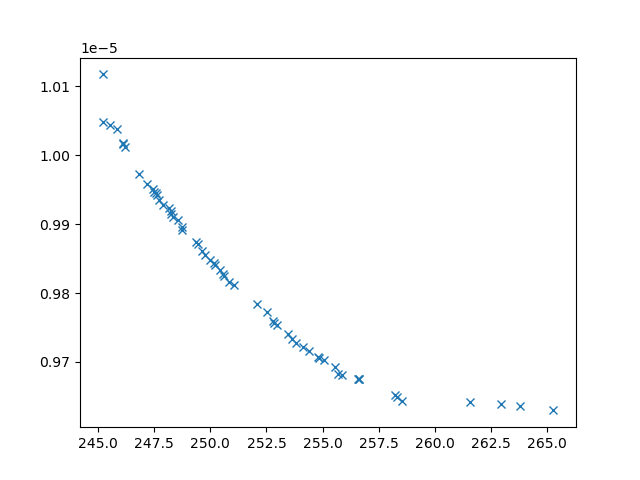

The table this chart was drawn from, first rows:
xline_all_values, yline_all_values, X_all_values, obj1, obj2, obj3, inc
252.1, 9.784638171034924e-06, [np.float64(2.298572306344773), np.float…, 252.1, 9.784638171034924e-06, 3674331, 0
246.8, 9.973188382974406e-06, [np.float64(1.418830803244038), np.float…, 246.8, 9.973188382974406e-06, 11372564, 0
258.2, 9.65154367109148e-06, [0.1, 10, 10, np.float64(9.0031470150338…, 258.2, 9.65154367109148e-06, 2345453, 0
251, 9.811651340374639e-06, [np.float64(3.6273097098529767), np.floa…, 251, 9.811651340374639e-06, 4957074, 0
256.6, 9.675032104230039e-06, [np.float64(1.6236522954717993), np.floa…, 256.6, 9.675032104230039e-06, 2525814, 0
246.2, 1.001133204712102e-05, [np.float64(5.284713881867988), np.float…, 246.2, 1.001133204712102e-05, 20299251, 0
258.5, 9.64358483006467e-06, [np.float64(5.888567696544684), np.float…, 258.5, 9.64358483006467e-06, 3742815, 0
245.2, 1.0047650197730092e-05, [np.float64(3.611559528555138), 0.1, 10,…, 245.2, 1.0047650197730092e-05, 28510350, 0
252.5, 9.772711666211598e-06, [np.float64(2.5090527138583028), np.floa…, 252.5, 9.772711666211598e-06, 3693428, 0
263.8, 9.636546185506986e-06, [1.8975763433933026, 3.874847063981772, …, 263.8, 9.636546185506986e-06, 3920327, 0
261.6, 9.642035758845361e-06, [0.7990557747048161, 8.203048917365495, …, 261.6, 9.642035758845361e-06, 3188288, 0
245.8, 1.003746776541069e-05, [np.float64(6.057471795128521), 0.1, np.…, 245.8, 1.003746776541069e-05, 30886809, 0
255.6, 9.692695363736892e-06, [np.float64(2.9010459753370093), np.floa…, 255.6, 9.692695363736892e-06, 2758582, 0
249.3, 9.873652275042178e-06, [np.float64(4.4192709454415), np.float64…, 249.3, 9.873652275042178e-06, 6680237, 0
263, 9.639135433479136e-06, [np.float64(2.0046981274165447), np.floa…, 263, 9.639135433479136e-06, 3892640, 0
255.1, 9.702422790256414e-06, [np.float64(3.084954493214597), np.float…, 255.1, 9.702422790256414e-06, 2889881, 0
246.1, 1.001820019550327e-05, [np.float64(5.1228739093136175), np.floa…, 246.1, 1.001820019550327e-05, 26007847, 0
265.3, 9.62964029453927e-06, [np.float64(7.7063218164267875), np.floa…, 265.3, 9.62964029453927e-06, 4005225, 0
253, 9.753280167104163e-06, [np.float64(4.313920734554176), np.float…, 253, 9.753280167104163e-06, 3878704, 0
249.8, 9.854443504740846e-06, [np.float64(4.558644755438717), np.float…, 249.8, 9.854443504740846e-06, 5961407, 0
252.8, 9.75582667674301e-06, [np.float64(4.1672418528139055), np.floa…, 252.8, 9.75582667674301e-06, 3899019, 0
250.8, 9.816143944345285e-06, [np.float64(3.9273815725091605), np.floa…, 250.8, 9.816143944345285e-06, 4765978, 0
248.6, 9.906145498715387e-06, [np.float64(4.91365267232697), np.float6…, 248.6, 9.906145498715387e-06, 8398596, 0
250.2, 9.843773505442754e-06, [np.float64(5.926312964815176), np.float…, 250.2, 9.843773505442754e-06, 5986281, 0
247.2, 9.957524951883808e-06, [np.float64(5.443674481378364), np.float…, 247.2, 9.957524951883808e-06, 10306694, 0
245.5, 1.0044032512164069e-05, [np.float64(4.694485036256452), 0.1, np.…, 245.5, 1.0044032512164069e-05, 30429790, 0
255.8, 9.681611174853854e-06, [np.float64(4.046323502052166), np.float…, 255.8, 9.681611174853854e-06, 3516364, 0
249.6, 9.861552018880428e-06, [np.float64(4.191528254440109), np.float…, 249.6, 9.861552018880428e-06, 6091186, 0
253.8, 9.72745410119433e-06, [np.float64(3.3016300872647335), np.floa…, 253.8, 9.72745410119433e-06, 3402919, 0
256.6, 9.675914583248727e-06, [np.float64(2.408345036192453), np.float…, 256.6, 9.675914583248727e-06, 2519476, 0
253.6, 9.733530696115047e-06, [np.float64(3.0121355667996124), np.floa…, 253.6, 9.733530696115047e-06, 3420045, 0
247.4, 9.950937394948744e-06, [np.float64(2.466011584442769), np.float…, 247.4, 9.950937394948744e-06, 10086302, 0
250.6, 9.827890725602941e-06, [np.float64(3.3981815202483103), np.floa…, 250.6, 9.827890725602941e-06, 4979070, 0
249.4, 9.871049092558937e-06, [np.float64(3.5172226371992275), np.floa…, 249.4, 9.871049092558937e-06, 6505749, 0
250.4, 9.832800186051944e-06, [np.float64(3.648299593647635), np.float…, 250.4, 9.832800186051944e-06, 5432661, 0
254.4, 9.716016952771269e-06, [np.float64(4.090461198667208), np.float…, 254.4, 9.716016952771269e-06, 3314167, 0
250.2, 9.84096033862815e-06, [np.float64(3.537032476751242), np.float…, 250.2, 9.84096033862815e-06, 5673338, 0
255.7, 9.681819016829541e-06, [np.float64(1.0518742364849563), np.floa…, 255.7, 9.681819016829541e-06, 3123482, 0
245.2, 1.0117240866484855e-05, [np.float64(9.055311950061963), 0.1, np.…, 245.2, 1.0117240866484855e-05, 36593458, 0
248.1, 9.923691634869287e-06, [np.float64(4.456160821059137), np.float…, 248.1, 9.923691634869287e-06, 8994226, 0
254.8, 9.707794118907473e-06, [np.float64(3.182433804435024), np.float…, 254.8, 9.707794118907473e-06, 2964443, 0
248.2, 9.918550929876983e-06, [np.float64(4.594892385151323), np.float…, 248.2, 9.918550929876983e-06, 8753984, 0
248.3, 9.909997053875382e-06, [np.float64(2.1984928867384754), np.floa…, 248.3, 9.909997053875382e-06, 7432693, 0
258.3, 9.649316546384765e-06, [np.float64(2.43775021600242), np.float6…, 258.3, 9.649316546384765e-06, 4845504, 0
247.6, 9.944761637161009e-06, [np.float64(3.0668106595369844), np.floa…, 247.6, 9.944761637161009e-06, 9727894, 0
254.1, 9.721306702342113e-06, [np.float64(2.7528429834884913), np.floa…, 254.1, 9.721306702342113e-06, 3496004, 0
247.6, 9.942586458442007e-06, [np.float64(2.256726782917912), np.float…, 247.6, 9.942586458442007e-06, 9368238, 0
248.8, 9.89183237988933e-06, [np.float64(5.2081249016734175), np.floa…, 248.8, 9.89183237988933e-06, 7085745, 0
256.6, 9.674930304685967e-06, [np.float64(2.52811143742344), np.float6…, 256.6, 9.674930304685967e-06, 2529353, 0
248.3, 9.914663805758322e-06, [np.float64(4.834187276273608), np.float…, 248.3, 9.914663805758322e-06, 8077702, 0
246.1, 1.001664089134515e-05, [np.float64(5.2516140609103825), np.floa…, 246.1, 1.001664089134515e-05, 17457552, 0
254.9, 9.705705576508174e-06, [np.float64(3.765760421450752), np.float…, 254.9, 9.705705576508174e-06, 3110062, 0
250.6, 9.825105221050475e-06, [np.float64(2.3116445161517465), np.floa…, 250.6, 9.825105221050475e-06, 5043394, 0
247.7, 9.934690580464368e-06, [np.float64(3.383580689798564), np.float…, 247.7, 9.934690580464368e-06, 8779382, 0
247.9, 9.927174963607335e-06, [np.float64(2.928563461145123), np.float…, 247.9, 9.927174963607335e-06, 8377666, 0
252.8, 9.758816883788694e-06, [np.float64(1.133320011155496), np.float…, 252.8, 9.758816883788694e-06, 3790761, 0
250, 9.847786625322743e-06, [np.float64(4.092325399989919), np.float…, 250, 9.847786625322743e-06, 5659312, 0
247.5, 9.94621423227777e-06, [np.float64(3.675070996700942), np.float…, 247.5, 9.94621423227777e-06, 9634363, 0
248.7, 9.895888082553334e-06, [np.float64(2.0708599383784945), np.floa…, 248.7, 9.895888082553334e-06, 7005877, 0
253.4, 9.73988497355322e-06, [np.float64(3.2707347974796637), np.floa…, 253.4, 9.73988497355322e-06, 3537553, 0
